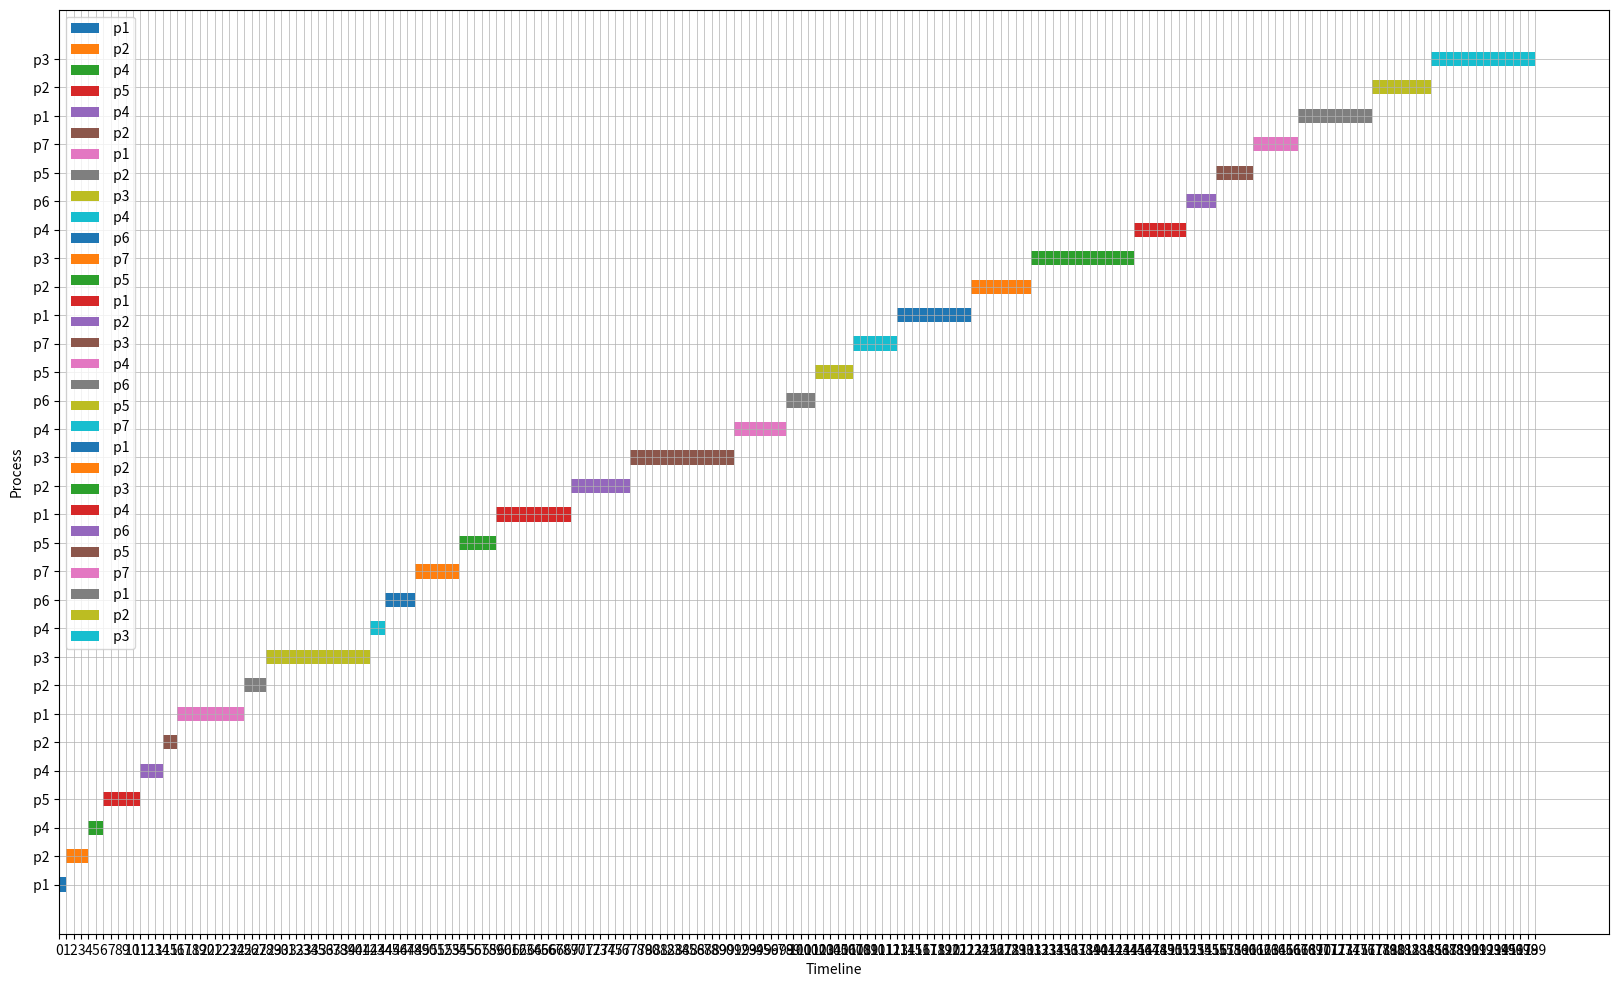

Write Python code to recreate this figure.
# [redacted]

import matplotlib.pyplot as plt

runTime = 200


class Process:
    def __init__(self, process_id, arrival_time, burst_time, comes_back_after, priority):
        self.originalPriority = priority
        self.process_id = process_id
        self.arrival_time = arrival_time
        self.burst_time = burst_time
        self.comes_back_after = comes_back_after
        self.priority = priority
        self.remainingTime = burst_time
        self.nextComesIn = arrival_time
        self.executed = False
        self.timeInReadyQueue = 0
        self.inReadyQueue = False

    def __str__(self):
        return f"P{self.process_id}: Arrival Time = {self.arrival_time}, Burst Time = {self.burst_time}, Comes Back " \
               f"After = {self.comes_back_after}, Priority = {self.priority},nextComesIn: {self.nextComesIn} , remaining {self.remainingTime} "


def createProcesses(values):
    processes = []
    for i in range(1, 8):  # iterate 7 times 1 to 8
        arrival_time = values[0][i - 1]
        burst_time = values[1][i - 1]
        comes_back_after = values[2][i - 1]
        priority = values[3][i - 1]

        process = Process(i, arrival_time, burst_time, comes_back_after, priority)
        processes.append(process)

    return processes

def main():
    currentTime = 0

    values = [[0, 1, 3, 4, 6, 7, 8],  # the values for the processes status and times
              [10, 8, 14, 7, 5, 4, 6],
              [2, 4, 6, 8, 3, 6, 9],
              [3, 2, 3, 1, 0, 1, 2]]

    processes = createProcesses(values)  # process creations
    readyQueue = []
    executions = []
    readyQueue.append(processes[0])
    print("process 1 is already in the ready queue")
    waitingQueue =[]
    for process in processes:
        if process.process_id == 1:
            continue
        waitingQueue.append(process)

    startTimes = []
    endTimes = []
    process = None
    previousProcess = None


    while currentTime != runTime:
        if waitingQueue:
            j = len(waitingQueue)
            while j > (0):
                All = waitingQueue[len(waitingQueue) - j]
                if All.nextComesIn == currentTime and currentTime != 1:
                    j = len(waitingQueue)
                    All.inReadyQueue = True
                    readyQueue.append(All)
                    waitingQueue.remove(All)
                    print(f"process {All.process_id} got into ready queue {currentTime }")
                readyQueue.sort(key=lambda p: (p.priority, p.nextComesIn))
                j -= 1

        readyQueue.sort(key=lambda p: (p.priority, p.nextComesIn))
        if currentTime == 1:
            readyQueue.append(waitingQueue.pop(0))
            print("process 2 just got in to the ready queue")
        if readyQueue:
            print("rr")
            for l in readyQueue:
                print(l)
            front = readyQueue[0]
            print(f"f{front}")
            print(f"f2{process}")
            k = 1
            while front == process:
                front = readyQueue[k]
            k += 1
            if currentTime == 0:
                process = front
                previousProcess = process
                startTimes.append(currentTime)
                process.inReadyQueue = False
                print(f"started executing p{process.process_id} {currentTime}")
            else:
                if front.priority < process.priority or process.executed or \
                (front.priority == process.priority and front.nextComesIn < process.nextComesIn):
                    previousProcess = process
                    if not process.executed:
                        executions.append(process)
                        endTimes.append(currentTime)
                        process.inReadyQueue = True
                        process.timeInReadyQueue = 0
                        print(f"process {process.process_id} stoped  at {currentTime + 1}")
                    process = front
                    process.executed = False
                    print(f"started executing p{process.process_id} {currentTime}")
            if (process.remainingTime == process.burst_time or
                    previousProcess.process_id != process.process_id) and (currentTime != 0):
                previousProcess = process
                startTimes.append(currentTime)
            process.remainingTime -= 1
            if process.remainingTime == 0:  # if process just finished
                process.timeInReadyQueue = 0
                print(f"process {process.process_id} finished exe at {currentTime + 1 }")
                process.remainingTime = process.burst_time
                process.executed = True
                process.nextComesIn = currentTime + process.comes_back_after
                process.priority = process.originalPriority
                executions.append(process)
                waitingQueue.append(process)
                print(currentTime)
                readyQueue.remove(process)
                print(f"process {process.process_id} just got got into waiting queue {currentTime + 1}")
                for i in waitingQueue:
                    print(i)
                endTimes.append(currentTime + 1)

        for pr in readyQueue:
            if pr.inReadyQueue:
                pr.timeInReadyQueue += 1
            if pr.timeInReadyQueue % 5 == 0 and pr.priority != 0 and pr.timeInReadyQueue != 0 and pr.inReadyQueue:
                pr.priority -= 1

        currentTime += 1
        print(currentTime)
        print("ready Queue: ")
        for i in readyQueue:
            print(i)


    turnAroundTimes = [0] * 7
    waitingTimes = [0] * 7


    for process in executions:
        turnAroundTimes[process.process_id-1] = endTimes[process.process_id-1] - process.arrival_time
        waitingTimes[process.process_id-1] = turnAroundTimes[process.process_id-1] - process.burst_time

    sum = 0
    for i in turnAroundTimes:
        sum += i
    average1 = float(sum / len(turnAroundTimes))

    sum = 0
    for i in waitingTimes:
        sum += i
    average2 = float(sum / len(waitingTimes))

    print(f"average turn around times= {average1}    ", end="")
    print(f"average waiting times= {average2}    ")

    myProcesses = []
    counter = 0

    for i in executions:
        myProcesses += [
        {f'process_name': f" p{i.process_id}", 'start_time': startTimes[counter], 'end_time': endTimes[counter]},
                       ]
        counter += 1

    fig, ax = plt.subplots(figsize=(20, 12))
    for i, process in enumerate(myProcesses):
        start_time, end_time = process['start_time'], process['end_time']
        duration = end_time - start_time

        ax.barh(i, duration, left=start_time, height=0.5, label=process['process_name'])

    ax.set_yticks(range(len(myProcesses)))
    ax.set_yticklabels([process['process_name'] for process in myProcesses])

    ax.set_xticks(range(min([process['start_time'] for process in myProcesses]),
                        max([process['end_time'] for process in myProcesses]) + 1, 1))

    ax.grid(True, which='both', linestyle='-', linewidth=0.5)

    ax.set_xlabel('Timeline')
    ax.set_ylabel('Process')
    ax.legend()

    plt.show()














if __name__ == "__main__":
    main()